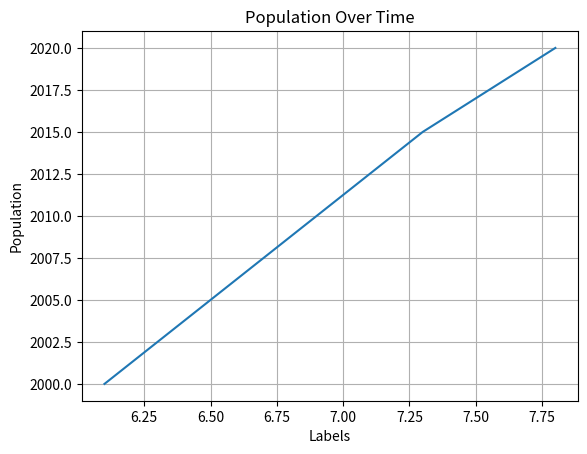

Write the Python code that produced this figure.
import matplotlib.pyplot as plt
import seaborn as sns

# Task 1
years = [2000, 2005, 2010, 2015, 2020]
population = [6.1, 6.5, 6.9, 7.3, 7.8]  # in billions

plt.plot(population, years)
plt.title("Population Over Time")
plt.xlabel("Labels")
plt.ylabel("Population")
plt.grid(True)
#plt.savefig("population.png", transparent = True)

# Task 2
categories = ["A", "B", "C", "D"]
values = [15, 25, 35, 20]

#sns.barplot()

# [redacted]
s = "saad"
print(s.count('a'))

hydro = ['V','I','L','F','Y','M','A','W','P']
# or hydro = "VILFYMAWP"

def hydro_phob(s):
    total = 0
    for c in hydro:
        total += s.count(c)
    return total / len(s)
    # or return sum( [s.count(c) for c in hydro]) / len(s)


